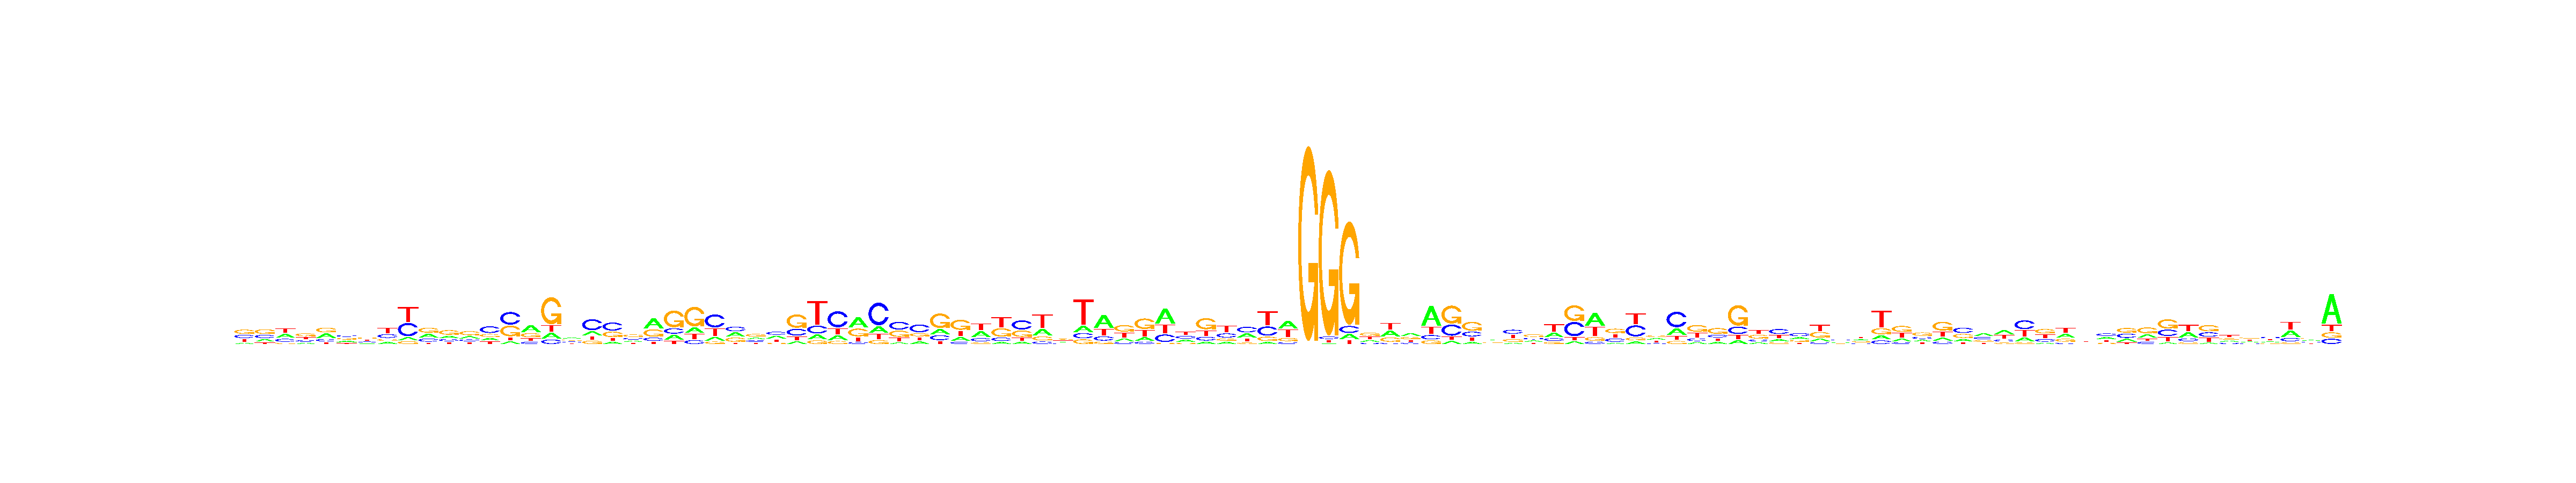

Values plotted in this chart, from the file beside it:
, V1, V2, V3, V4, V5, V6, V7, V8, V9, V10, V11, V12, V13, V14, V15, V16, V17, V18, V19, V20, V21, V22, V23
A, 0.107, 0.2156, 0.3227, 0.1625, 0.3424, 0.2824, 0.1918, 0.1513, 0.08711, 0.2968, 0.2145, 0.2215, 0.1764, 0.08809, 0.4471, 0.1301, 0.2987, 0.1829, 0.1199, 0.1907, 0.4374, 0.1655, 0.1635
C, 0.2854, 0.2687, 0.2381, 0.1957, 0.182, 0.2924, 0.2164, 0.2744, 0.39, 0.2352, 0.1974, 0.1853, 0.46, 0.4364, 0.1335, 0.101, 0.2431, 0.5078, 0.4411, 0.2554, 0.1439, 0.1771, 0.1113
G, 0.3706, 0.397, 0.09599, 0.3806, 0.3619, 0.2906, 0.3386, 0.1532, 0.0812, 0.3726, 0.4252, 0.4172, 0.1932, 0.3703, 0.2554, 0.6215, 0.292, 0.1504, 0.2937, 0.374, 0.3257, 0.5514, 0.5747
T, 0.237, 0.1187, 0.3432, 0.2613, 0.1137, 0.1345, 0.2531, 0.4211, 0.4416, 0.09547, 0.1629, 0.176, 0.1703, 0.1053, 0.1639, 0.1474, 0.1662, 0.1589, 0.1453, 0.1799, 0.09294, 0.106, 0.1506
